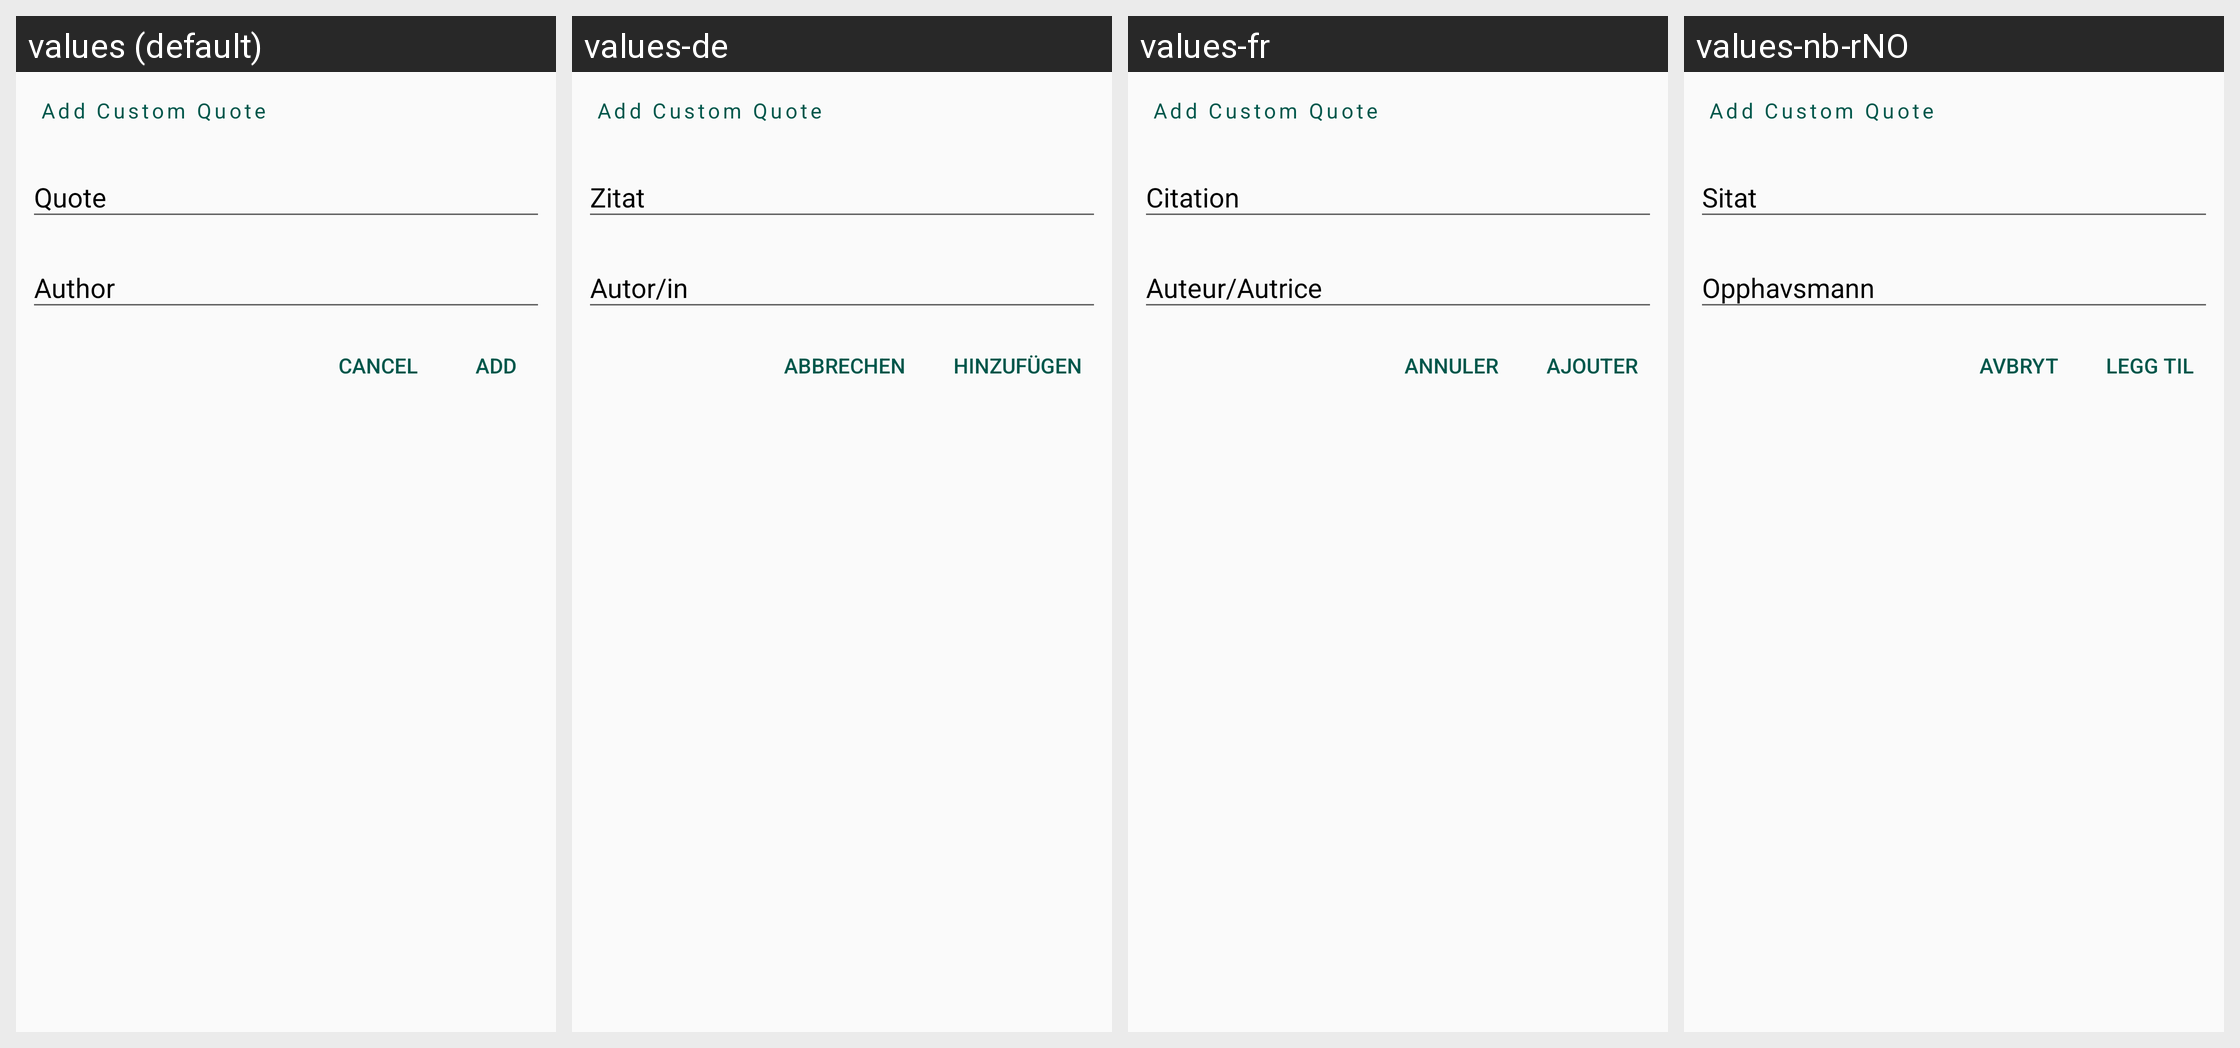

This grid shows one Android layout under several languages. Give, for every string resource on the screen, its name, the default text and each shown locale's text.
Android screen res/layout/add_new_bottom_sheet_dialog.xml rendered under 4 locales, left to right: values (default), values-de, values-fr, values-nb-rNO. Device: Nexus 5 (rendered at 1080×1920; each locale shown at half size, 540×960, under a caption strip naming it); theme AppTheme.
Other locales in the repository, not shown: values-arz, values-cs, values-hi, values-it, values-iw, values-or, values-ru, values-ta, values-tr.
Strings drawn on this screen, with the default value and each locale's value (text and hints the layout hard-codes, and strings that could not be matched under every locale, appear in the picture but are not listed):

quote
  values: Quote
  values-de: Zitat
  values-fr: Citation
  values-nb-rNO: Sitat

author
  values: Author
  values-de: Autor/in
  values-fr: Auteur/Autrice
  values-nb-rNO: Opphavsmann

add
  values: Add
  values-de: Hinzufügen
  values-fr: Ajouter
  values-nb-rNO: Legg til

cancel
  values: Cancel
  values-de: Abbrechen
  values-fr: Annuler
  values-nb-rNO: Avbryt
